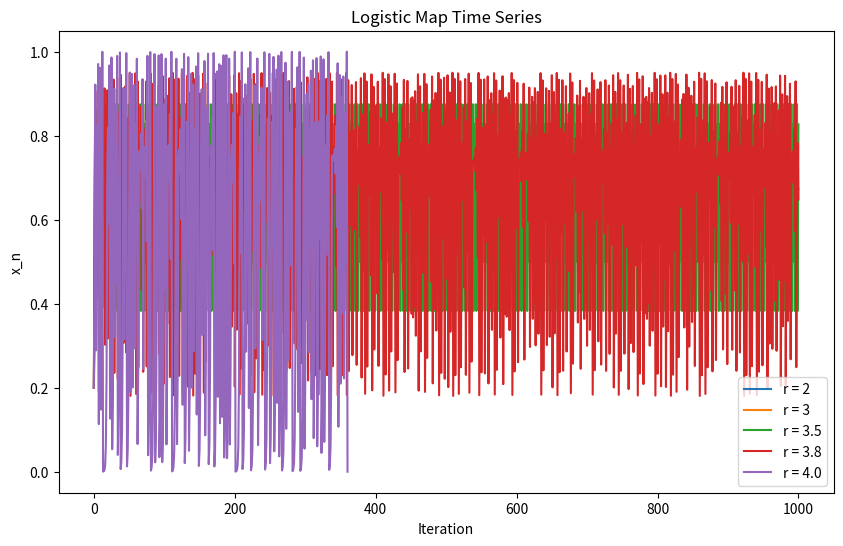
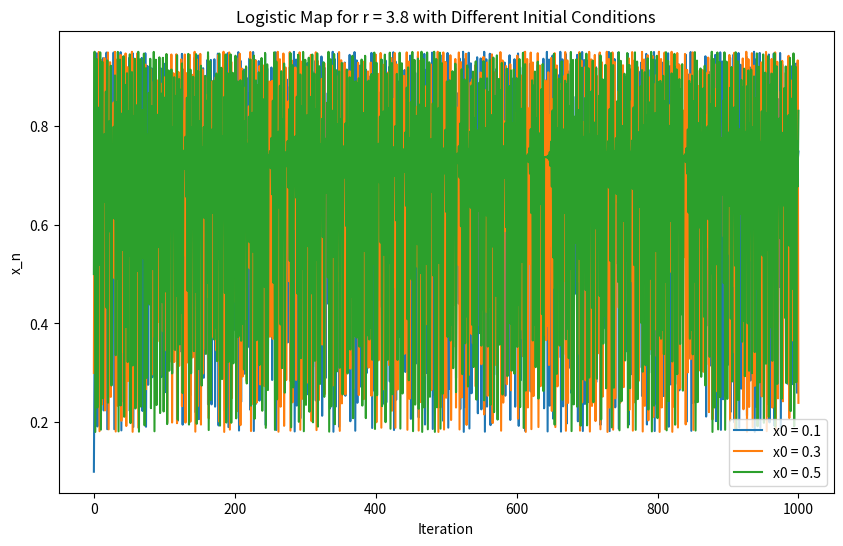
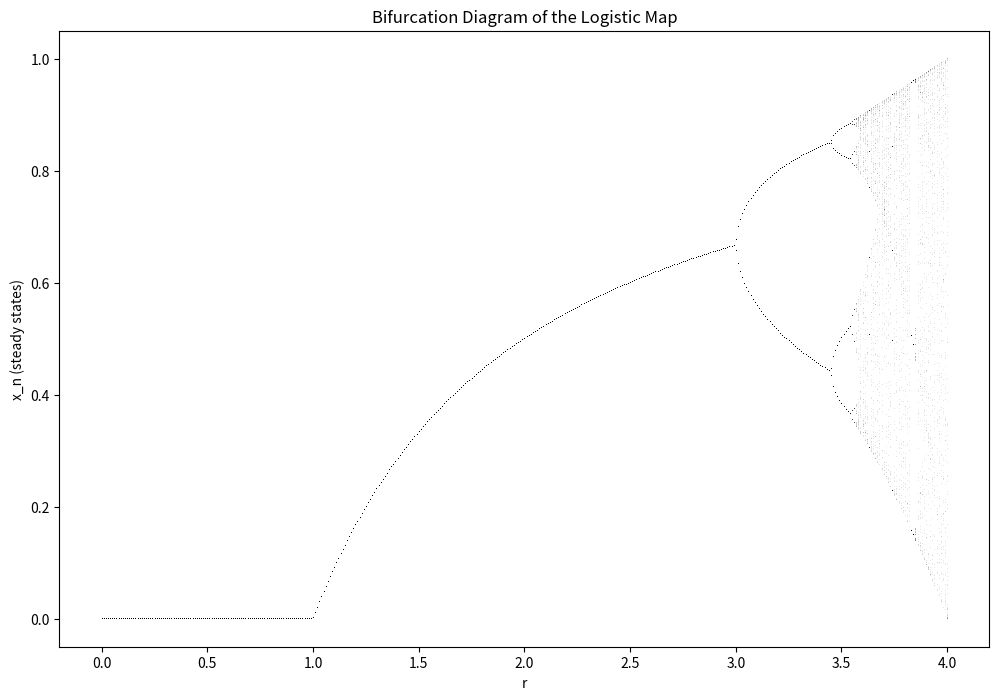
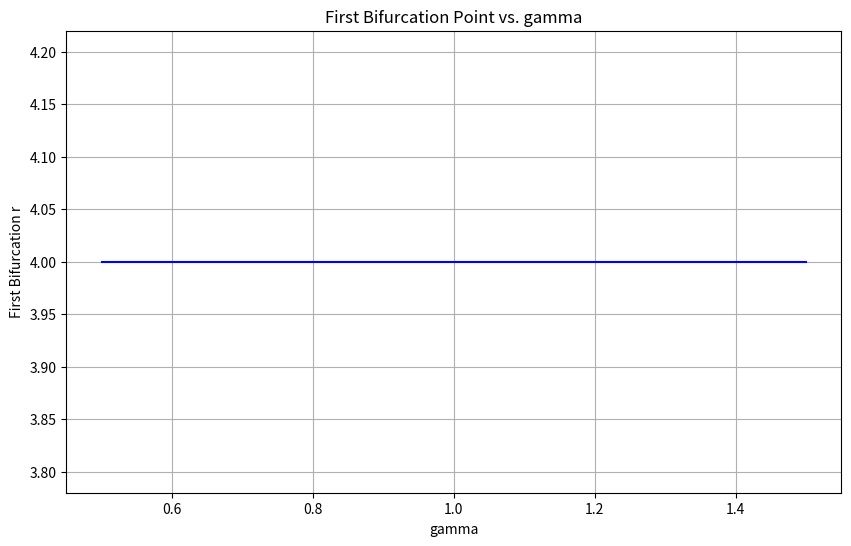

Source code (Python) for these figures, in order:
# part a
def find_fixed_points(r):
    fixed_points = []
    # x = 0 is always a fixed point
    fixed_points.append(0)
    # x = 1 - 1/r if r != 0
    if r != 0:
        x = 1 - 1/r
        if 0 <= x <= 1:
            fixed_points.append(x)
    return fixed_points

def stability(r, x):
    derivative = r * (1 - 2 * x)
    if abs(derivative) < 1:
        return "Stable"
    elif abs(derivative) == 1:
        return "Neutral"
    else:
        return "Unstable"

# Test for r = 1, 2, 3, 4
for r in [1, 2, 3, 4]:
    fps = find_fixed_points(r)
    print(f"r = {r}:")
    for x in fps:
        print(f"  Fixed point at x = {x:.2f}: {stability(r, x)}")

# part b
import numpy as np
import matplotlib.pyplot as plt

def logistic_map(r, x0, threshold=1e-6, max_iter=1000):
    x = [x0]
    for _ in range(max_iter):
        xn = r * x[-1] * (1 - x[-1])
        if abs(xn - x[-1]) < threshold:
            break
        x.append(xn)
    return x

# Test for r = 2, 3, 3.5, 3.8, 4.0
r_values = [2, 3, 3.5, 3.8, 4.0]
x0 = 0.2
results = {}

for r in r_values:
    trajectory = logistic_map(r, x0)
    results[r] = trajectory
    print(f"r = {r}: Converged to {trajectory[-1]:.4f} in {len(trajectory)} iterations")

# Plotting
plt.figure(figsize=(10, 6))
for r in r_values:
    plt.plot(results[r], label=f'r = {r}')
plt.xlabel('Iteration')
plt.ylabel('x_n')
plt.title('Logistic Map Time Series')
plt.legend()
plt.show()

# part c
x0_values = [0.1, 0.3, 0.5]
r_test = 3.8

plt.figure(figsize=(10, 6))
for x0 in x0_values:
    trajectory = logistic_map(r_test, x0)
    plt.plot(trajectory, label=f'x0 = {x0}')

plt.xlabel('Iteration')
plt.ylabel('x_n')
plt.title(f'Logistic Map for r = {r_test} with Different Initial Conditions')
plt.legend()
plt.show()

#part d

def bifurcation_diagram(r_min=0, r_max=4, dr=0.01, x0=0.2, n_transient=500, n_iter=100):
    r_values = np.arange(r_min, r_max + dr, dr)
    bifurcation = []

    for r in r_values:
        x = x0
        # Transient iterations
        for _ in range(n_transient):
            x = r * x * (1 - x)
        # Collect data after transient
        x_vals = []
        for _ in range(n_iter):
            x = r * x * (1 - x)
            x_vals.append(x)
        bifurcation.append((r, x_vals))

    return bifurcation

# Generate data
bifurcation_data = bifurcation_diagram()

# Plot
plt.figure(figsize=(12, 8))
for r, x_vals in bifurcation_data:
    plt.plot([r] * len(x_vals), x_vals, ',k', alpha=0.1)
plt.xlabel('r')
plt.ylabel('x_n (steady states)')
plt.title('Bifurcation Diagram of the Logistic Map')
plt.show()

#part e

def modified_logistic(r, gamma, x0=0.2, threshold=1e-6):
    x = x0
    for _ in range(1000):
        xn = r * x * (1 - x**gamma)
        if abs(xn - x) < threshold:
            return r
        x = xn
    return r

# Find first bifurcation point for each gamma
gammas = np.linspace(0.5, 1.5, 50)
critical_rs = []

for gamma in gammas:
    # Binary search for bifurcation
    r_low, r_high = 2.0, 4.0
    for _ in range(20):
        r_mid = (r_low + r_high) / 2
        if modified_logistic(r_mid, gamma) is None:
            r_high = r_mid
        else:
            r_low = r_mid
    critical_rs.append(r_mid)

# Plot
plt.figure(figsize=(10, 6))
plt.plot(gammas, critical_rs, 'b-')
plt.xlabel('gamma')
plt.ylabel('First Bifurcation r')
plt.title('First Bifurcation Point vs. gamma')
plt.grid(True)
plt.show()

